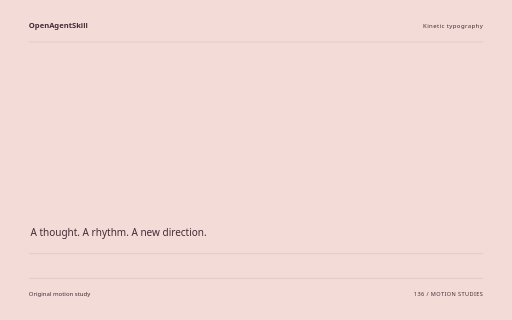
t = 0.00 s
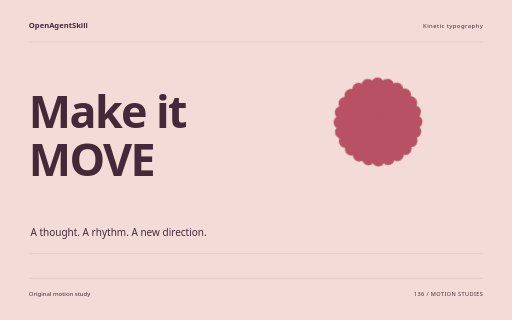
t = 1.60 s
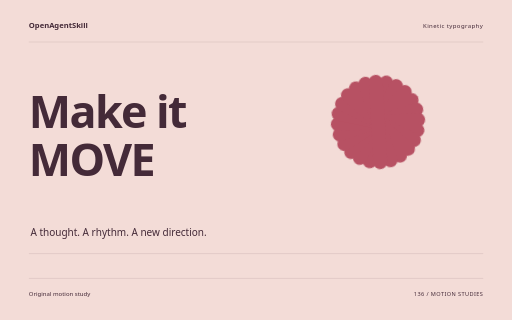
t = 3.26 s
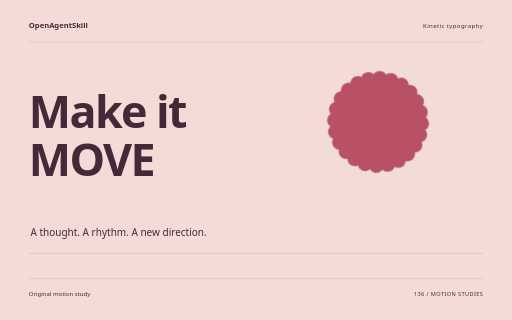
t = 4.88 s
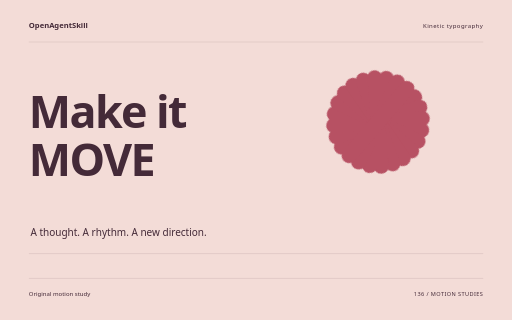
t = 5.32 s
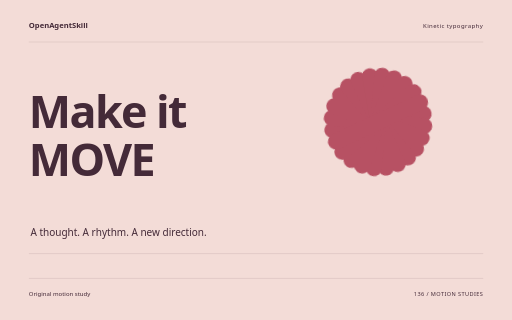
t = 8.18 s

The animated SVG that drew these frames (rendered in a browser with its animation timeline set to each time). Animation: 10 CSS @keyframes rules; one cycle of 8.18 s.

<svg xmlns="http://www.w3.org/2000/svg" width="1280" height="800" viewBox="0 0 1280 800" role="img" aria-labelledby="title"><title id="title">Make it MOVE — original Kinetic typography sample</title><style>text{font-family:system-ui,sans-serif}g{transform-box:fill-box;transform-origin:center}.rise{animation:rise 8s cubic-bezier(.2,.7,.2,1) 1 both}.float{animation:float 8s ease-in-out 1 both}.spin{animation:spin 8s ease-in-out 1 both}.turn{animation:turn 8s cubic-bezier(.2,.7,.2,1) 1 both}.orbit{animation:orbit 8s ease-in-out 1 both}.grow{transform-origin:center bottom;animation:grow 8s ease 1 both}.draw{animation:draw 8s ease 1 both}.bounce{animation:bounce 8s ease-in-out 1 both}.nod{animation:nod 8s ease-in-out 1 both}.wave{animation:wave 8s ease-in-out 1 both}@keyframes rise{0%{opacity:0;transform:translateY(38px)}13%,87%{opacity:1;transform:translateY(0)}100%{opacity:1;transform:translateY(0)}}@keyframes float{0%{opacity:0;transform:translateY(30px)}5%{opacity:1;transform:translateY(0)}55%{transform:translateY(-18px)}100%{opacity:1;transform:translateY(0)}}@keyframes spin{0%{transform:rotate(-24deg) scale(.8);opacity:0}16%{opacity:1}100%{transform:rotate(80deg) scale(1);opacity:1}}@keyframes turn{0%{transform:rotate(-95deg) scale(.2);opacity:0}23%{transform:rotate(10deg) scale(1.05);opacity:1}45%{transform:rotate(0) scale(1)}75%{transform:rotate(90deg)}100%{transform:rotate(180deg);opacity:1}}@keyframes orbit{0%{opacity:0;transform:scale(.25) rotate(-30deg)}25%{opacity:1;transform:scale(1) rotate(0)}100%{transform:scale(1) rotate(26deg);opacity:1}}@keyframes grow{0%{transform:scaleY(0)}28%,100%{transform:scaleY(1)}}@keyframes draw{0%{stroke-dashoffset:1600}55%,100%{stroke-dashoffset:0}}@keyframes bounce{0%,30%,100%{transform:translateY(0)}42%{transform:translateY(10px) scaleY(.96)}57%{transform:translateY(-42px)}73%{transform:translateY(0)}}@keyframes nod{0%,35%,100%{transform:rotate(0)}48%{transform:rotate(-10deg)}65%{transform:rotate(6deg)}}@keyframes wave{0%{transform:scaleY(.12);opacity:0}16%{opacity:1;transform:scaleY(.7)}32%{transform:scaleY(1)}48%{transform:scaleY(.3)}64%{transform:scaleY(.9)}80%{transform:scaleY(.4)}100%{transform:scaleY(.75);opacity:1}}@media(prefers-reduced-motion:reduce){*{animation:none!important}}</style><rect width="1280" height="800" fill="#F3DCD7"/><text x="72" y="70" font-size="19.00" fill="#442A38" font-weight="600">OpenAgentSkill</text><text x="1208" y="70" font-size="15.00" fill="#442A38" text-anchor="end" letter-spacing="1">Kinetic typography</text><path d="M72 105L1208 105" fill="none" stroke="#442A38" stroke-opacity=".24" /><g class="rise" style="animation-delay:0s"><text x="72" y="320" font-size="112.00" fill="#442A38" font-weight="600" letter-spacing="-4">Make it</text></g><g class="rise" style="animation-delay:0.18s"><text x="72" y="439.84000000000003" font-size="112.00" fill="#442A38" font-weight="600" letter-spacing="-4">MOVE</text></g><g class="spin" style="animation-delay:0s"><g transform="translate(945 305)"><rect x="-20" y="-136" width="40" height="272" rx="20" fill="#B75163" transform="rotate(0)"/><rect x="-20" y="-136" width="40" height="272" rx="20" fill="#B75163" transform="rotate(15)"/><rect x="-20" y="-136" width="40" height="272" rx="20" fill="#B75163" transform="rotate(30)"/><rect x="-20" y="-136" width="40" height="272" rx="20" fill="#B75163" transform="rotate(45)"/><rect x="-20" y="-136" width="40" height="272" rx="20" fill="#B75163" transform="rotate(60)"/><rect x="-20" y="-136" width="40" height="272" rx="20" fill="#B75163" transform="rotate(75)"/><rect x="-20" y="-136" width="40" height="272" rx="20" fill="#B75163" transform="rotate(90)"/><rect x="-20" y="-136" width="40" height="272" rx="20" fill="#B75163" transform="rotate(105)"/><rect x="-20" y="-136" width="40" height="272" rx="20" fill="#B75163" transform="rotate(120)"/><rect x="-20" y="-136" width="40" height="272" rx="20" fill="#B75163" transform="rotate(135)"/><rect x="-20" y="-136" width="40" height="272" rx="20" fill="#B75163" transform="rotate(150)"/><rect x="-20" y="-136" width="40" height="272" rx="20" fill="#B75163" transform="rotate(165)"/></g></g><text x="76" y="591" font-size="25.00" fill="#442A38" >A thought. A rhythm. A new direction.</text><path d="M72 634L1208 634" fill="none" stroke="#442A38" stroke-opacity=".24" /><path d="M72 696L1208 696" fill="none" stroke="#442A38" stroke-opacity=".24" /><text x="72" y="739" font-size="15.00" fill="#442A38" >Original motion study</text><text x="1208" y="739" font-size="14.00" fill="#442A38" text-anchor="end" letter-spacing="1">136 / MOTION STUDIES</text></svg>
